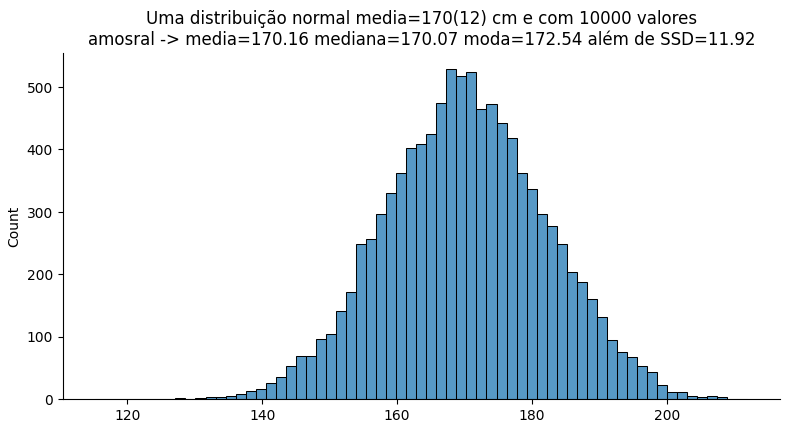
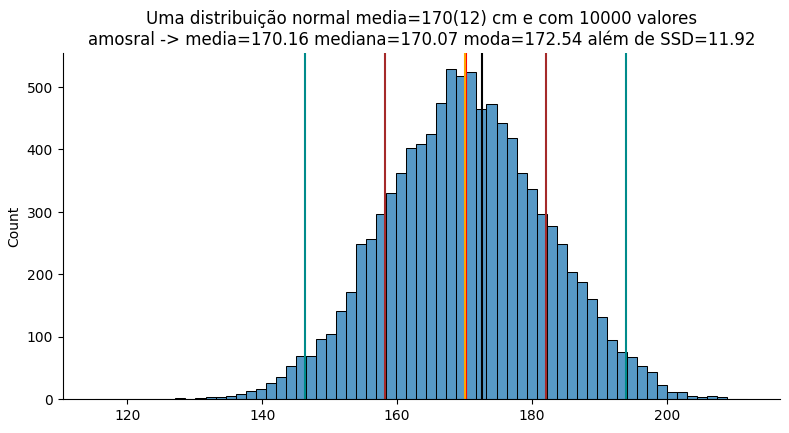
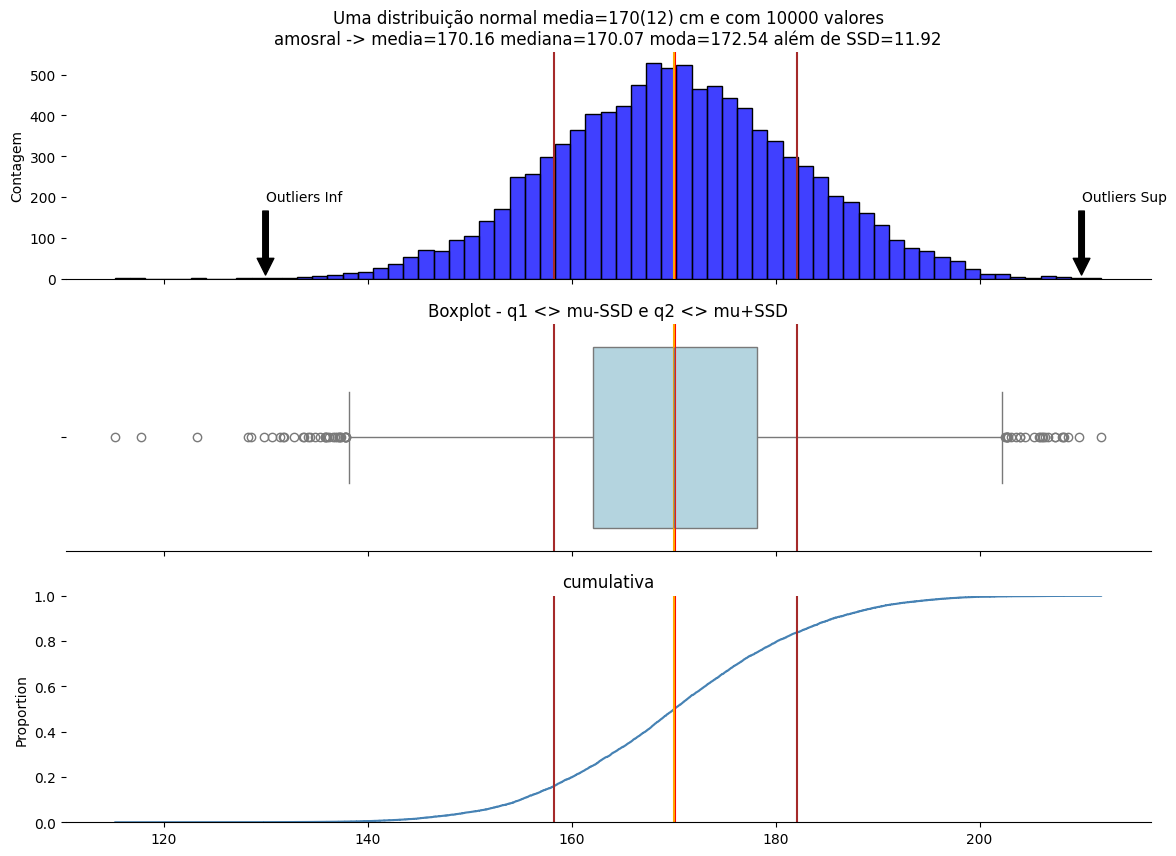
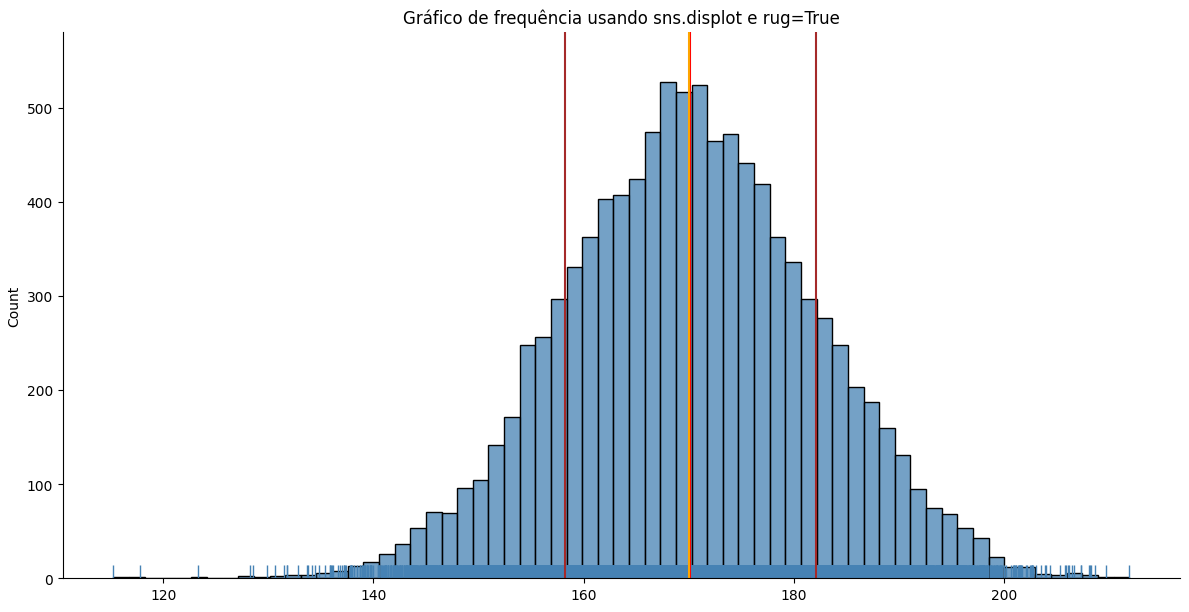
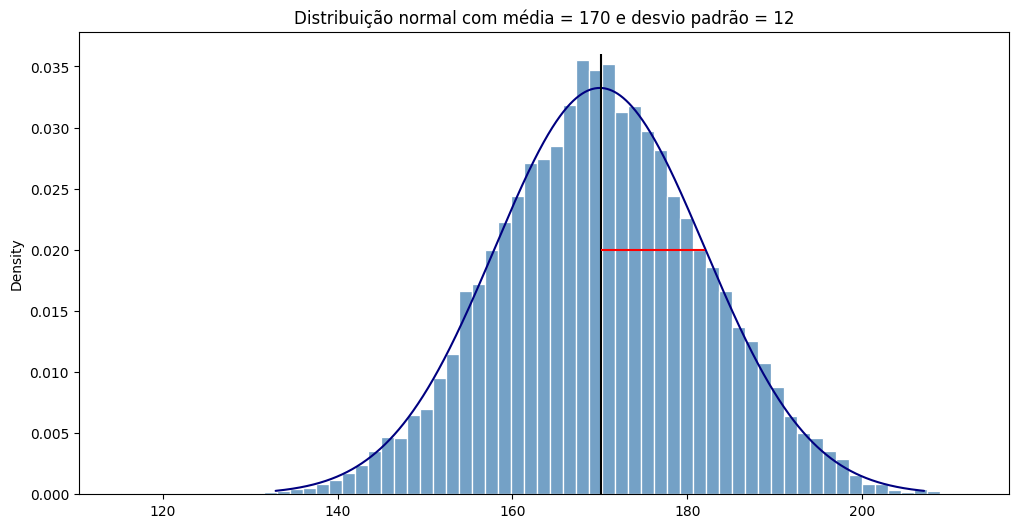
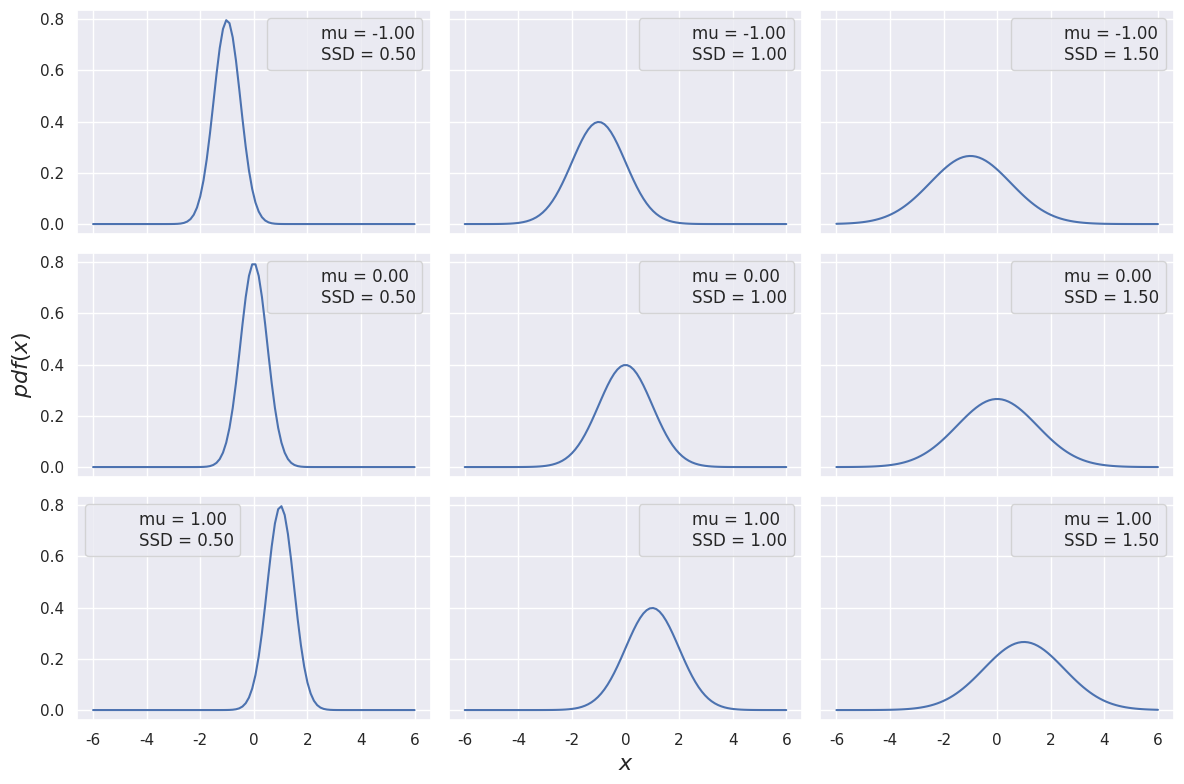
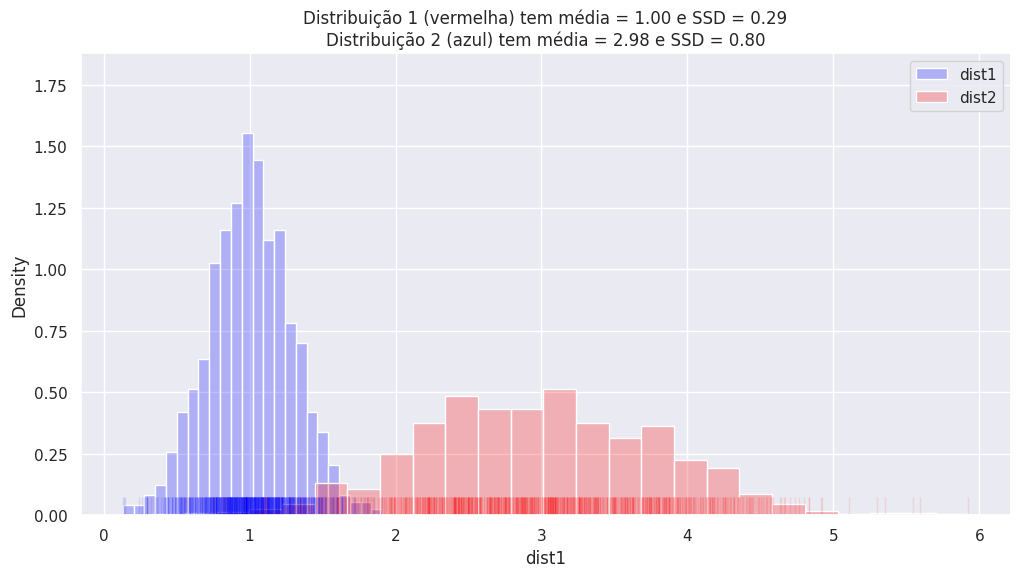
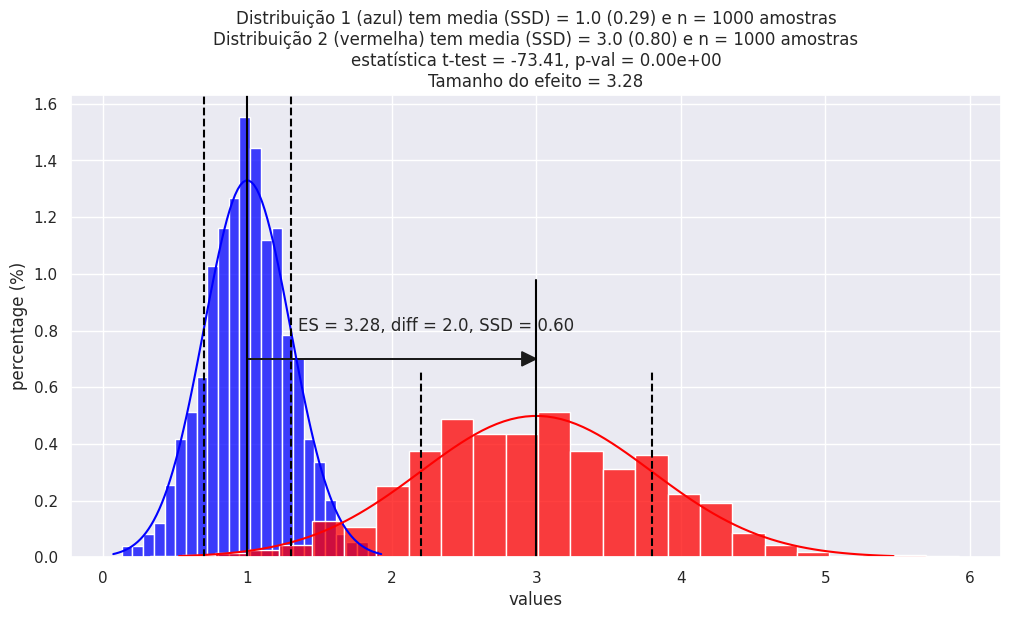
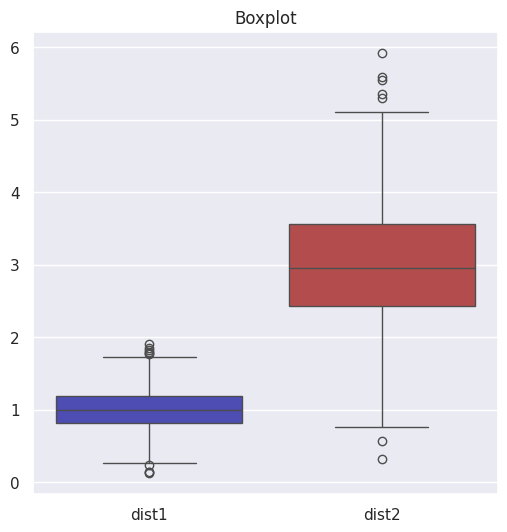
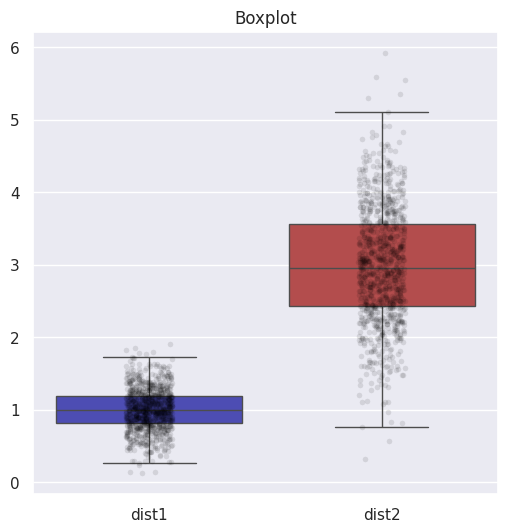
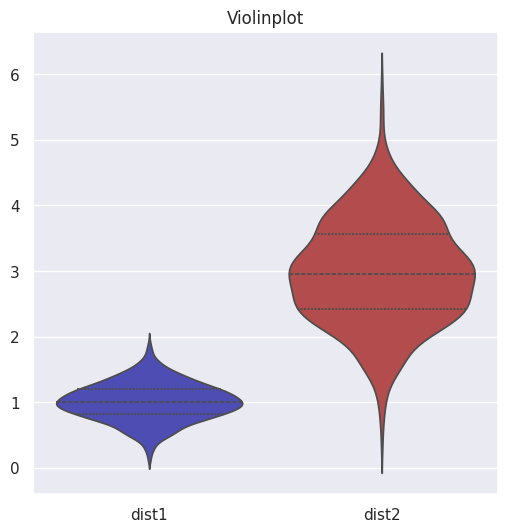
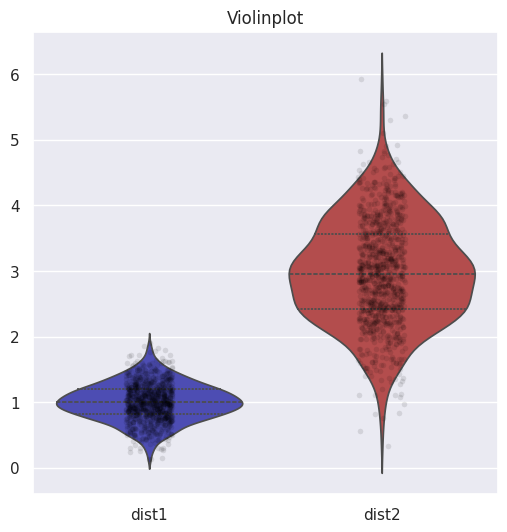

Recreate these plots in Python, in order.
from scipy import stats
import numpy as np
import pandas as pd

from statistics import mode

import seaborn as sns
import matplotlib.pyplot as plt
# %matplotlib inline







# simulação de altura
MU = 170  # cm
SSD = 12
N = 10000

#      np.random.normal(loc, scale, nsize)
#      np.random.normal(media, SD, nvezes)
vals = np.random.normal(MU, SSD, N)

#- mu = media calculada
mu = np.mean(vals)
ssd = np.std(vals)
med = np.median(vals)
mod = mode(vals)

title = f"Uma distribuição normal media={MU}({SSD}) cm e com {N} valores"
# \n --> carriage return - mudar de linha
title += f"\namosral -> media={mu:.2f} mediana={med:.2f} moda={mod:.2f} além de SSD={ssd:.2f}"

# distplot do seaborn = histograma
ax = sns.displot(vals, height=4, aspect=2)
plt.title(title);

sns.displot(vals, height=4, aspect=2)

#-- vertical line
plt.axvline(mu, color='red')
#- MU = media definida e colocada na maquina np.random.normal(MU ....)
plt.axvline(med, color='orange')
plt.axvline(mod, color='black')

#- dispersão: Desvio Padrão
plt.axvline(mu+ssd, color='brown')
plt.axvline(mu-ssd, color='brown')

plt.axvline(mu+2*ssd, color='darkcyan')
plt.axvline(mu-2*ssd, color='darkcyan')


plt.title(title);

# Set up the matplotlib figure
f, axes = plt.subplots(3, 1, figsize=(14,10), sharex=True)
sns.despine(left=True)

#------------- eixo 0 - pdf -------------------
ax=axes[0]
ax = sns.histplot(vals, kde=False, color='blue', ax=ax)
ax.set_ylabel("Contagem")
ax.set_title("Gráfico de Frequência - dados uniformemente amostrados")

ax.set_title(title)

ax.axvline(mu, color='red')
ax.axvline(med, color='orange')
ax.axvline(mu+ssd, color='brown')
ax.axvline(mu-ssd, color='brown')

# Add annotation
outlier_inf = 130
ax.annotate(
    'Outliers Inf',
    xy=(outlier_inf, 0),  # Point to annotate (arrow tip)
    xytext=(outlier_inf, 200),  # Position of the text
    arrowprops=dict(facecolor='black', shrink=0.05), # Arrow properties
    horizontalalignment='left', # Text alignment
    verticalalignment='center' # Text alignment
)

# Add annotation
outlier_sup = 210
ax.annotate(
    'Outliers Sup',
    xy=(outlier_sup, 0),  # Point to annotate (arrow tip)
    xytext=(outlier_sup, 200),  # Position of the text
    arrowprops=dict(facecolor='black', shrink=0.05), # Arrow properties
    horizontalalignment='left', # Text alignment
    verticalalignment='center' # Text alignment
)

#------------- eixo 1 - boxplot -------------------
ax=axes[1]
ax = sns.boxplot(x=vals, color='lightblue', ax=ax)
ax.set_title("Boxplot - q1 <> mu-SSD e q2 <> mu+SSD")

ax.axvline(mu, color='red')
ax.axvline(med, color='orange')
ax.axvline(mu+ssd, color='brown')
ax.axvline(mu-ssd, color='brown')

#------------- eixo2 - cumulativa -------------------
ax=axes[2]
# ecdf - cumulative
sns.ecdfplot(x=vals, color="steelblue", ax=ax)

ax.axvline(mu, color='red')
ax.axvline(med, color='orange')
ax.axvline(mu+ssd, color='brown')
ax.axvline(mu-ssd, color='brown')

ax.set_title('cumulativa');



print("Na distribuição normal a média, mediana e moda são próximas ou iguais")
f"média {mu:.3f} || mediana {med:.3f} || moda {mod:.3f} "





MU, SSD

# alguém muito baixo
# ppf = percent point function (PPF)
float(np.round(stats.norm.ppf(0.001, MU, SSD),3))

# alguém muito alto
float(np.round(stats.norm.ppf(0.999, MU, SSD),3))

# linspace -> linha de inf até sup com N divisões

val_inf = stats.norm.ppf(0.01, MU, SSD)
val_sup = stats.norm.ppf(0.99, MU, SSD)

print(f"{val_inf:.2f} - até - {val_sup:.2f}")

# lista desde val_inf até val_sup com N (10000) divisões
seqx = np.linspace(val_inf, val_sup, N)
len(seqx), seqx[:4], seqx[-4:]

# np.array -> lista de PDFs
normal_pdf = stats.norm.pdf(seqx, loc=MU, scale=SSD)
len(normal_pdf), N

g = sns.displot(x=vals, kind='hist', rug=True,
                height=6, aspect=2, color="steelblue")

plt.axvline(mu, color='red')
#- MU = media definida e colocada na maquina np.random.normal(MU ....)
plt.axvline(med, color='orange')

#- dispersão: Desvio Padrão
plt.axvline(mu+ssd, color='brown')
plt.axvline(mu-ssd, color='brown')
plt.title('Gráfico de frequência usando sns.displot e rug=True');

N, len(vals)

# 1 x 1 --> 1 plot somente
fig, ax = plt.subplots(figsize=(12, 6))

sns.set_theme(style="darkgrid")

# density --> soma(pis)=1
ax = sns.histplot(x=vals, stat='density',  color="steelblue", ax=ax)
#--- fitando a distribuição normal com mu e SSD
#---                          Percent Point Function (PPF)
val_inf = stats.norm.ppf(0.001, MU, SSD)
val_sup = stats.norm.ppf(0.999, MU, SSD)
seqx = np.linspace(val_inf, val_sup, N)

### calc as probalilidades de cada ponto em seqx
normal_pdf = stats.norm.pdf(seqx, loc=MU, scale=SSD)

# qdo função continua: distribuiçao regida por probability density function (pdf)
# ax.plot(seqx, normal_pdf, color="navy", linewidth=2)
sns.lineplot(x=seqx, y=normal_pdf, color='navy', ax=ax)

mu = np.mean(vals)
med = np.median(vals)
ssd = np.std(vals)

ax.vlines(mu, 0, 0.036, color = 'black');
ax.hlines(0.02, mu, mu+ssd, color = 'red');

title = F'Distribuição normal com média = {MU} e desvio padrão = {SSD}'
ax.set_title(title);



mu_params = [-1, 0, 1]
sd_params = [0.5, 1, 1.5]

x = np.linspace(-6, 6, 100)
f, ax = plt.subplots(len(mu_params), len(sd_params), sharex=True, sharey=True, figsize=(12,8))

for i in range(3):
    for j in range(3):
        mu = mu_params[i]
        sd = sd_params[j]
        y = stats.norm(mu, sd).pdf(x)
        ax[i,j].plot(x, y)
        ax[i,j].plot(0, 0, label=f"mu = {mu:3.2f}\nSSD = {sd:3.2f}", alpha=0)
        ax[i,j].legend(fontsize=12);

ax[2,1].set_xlabel('$x$', fontsize=16);
ax[1,0].set_ylabel('$pdf(x)$', fontsize=16);

plt.tight_layout()





MU_list = [1, 3]
SD_list = [0.3, 0.8]
N = 1000

samp1 = np.random.normal(MU_list[0], SD_list[0], N)
samp2 = np.random.normal(MU_list[1], SD_list[1], N)

#-- dataframe - distribuição 1 coluna dist1 e ...
df = pd.DataFrame([samp1, samp2]).T
df.columns=['dist1', 'dist2']
df.head(7)



colors = ['blue', 'red']

fig, ax = plt.subplots(figsize=(12, 6))
# fig = plt.figure(figsize=(12, 6))


for i in range(2):
    # histogram
    col = f'dist{(i+1)}'
    sns.histplot(df[col], stat='density', color=colors[i], fill=True, alpha=0.25, label=col, ax=ax)
    # rug
    sns.rugplot(df[f'dist{i+1}'], color=colors[i], alpha=0.1, height=0.04, ax=ax)

mu1 = df.dist1.mean()
sd1 = df.dist1.std()

mu2 = df.dist2.mean()
sd2 = df.dist2.std()


title  =   "Distribuição 1 (vermelha) tem média = %.2f e SSD = %.2f"%(mu1, sd1)
title += "\nDistribuição 2 (azul) tem média = %.2f e SSD = %.2f"%(mu2, sd2)
plt.legend()
plt.title(title);



lista = samp2
lista = np.sort(lista)

lista[:5], lista[-5:]

MU1 = MU_list[0]
SSD1 = SD_list[0]

MU2 = MU_list[1]
SSD2 = SD_list[1]

cutoff = (MU2+2*SSD2)
cutoff

lista_sig = lista[lista > cutoff]
len(lista_sig), lista_sig[:5]



cutoff = (MU2-2*SSD2)
print(cutoff)

lista_sig = lista[lista < cutoff]
len(lista_sig), lista_sig[-5:]





f"MU1 = {MU1:.1f}  e SSD1 = {SSD1:.1f}"

f"MU2 = {MU2:.1f}  e SSD2 = {SSD2:.1f}"

CV1 = SSD1/MU1
CV2 = SSD2/MU2

f"CV1 = {100*CV1:.1f}%  e CV2 = {100*CV2:.1f}%"



# desvio padrão conjunto

import math

N1 = N
N2 = N

SDpool = math.sqrt( ((N1-1)*SSD1**2 + (N2-1)*SSD2**2) / (N1+N2-2) )

f"SSD1 = {SSD1:.2f}, SSD2 = {SSD2:.2f} e SDpool = {SDpool:.2f}"

ES = (MU2 - MU1) / SDpool

# effect size - tamanho de efeito
f"MU2 = {MU2:.2f}, MU1 = {MU1:.2f} e SDpool = {SDpool:.2f} -> ES = {ES:.2f}"





colors = ['blue', 'red']

fig, ax = plt.subplots(figsize=(12, 6))

for i in range(2):
    col = 'dist%d'%(i+1)
    ax = sns.histplot(x=df[col], stat='density',  color=colors[i], ax=ax)

    val_inf = stats.norm.ppf(0.001, MU_list[i], SD_list[i])
    val_sup = stats.norm.ppf(0.999, MU_list[i], SD_list[i])

    seqx = np.linspace(val_inf, val_sup, 100)
    pdf_norms = stats.norm.pdf(seqx, MU_list[i], SD_list[i])

    sns.lineplot(x=seqx, y=pdf_norms, color=colors[i])

mu1 = df.dist1.mean()
sd1 = df.dist1.std()

mu2 = df.dist2.mean()
sd2 = df.dist2.std()

plt.axvline(x=MU_list[0], ymin=0, ymax=1.4, color='black')
plt.axvline(x=MU_list[0]+SD_list[0], ymin=0, ymax=1.0, color='black', linestyle='--')
plt.axvline(x=MU_list[0]-SD_list[0], ymin=0, ymax=1.0, color='black', linestyle='--')

plt.axvline(x=MU_list[1], ymin=0, ymax=.6, color='black')
plt.axvline(x=MU_list[1]+SD_list[1], ymin=0, ymax=.4, color='black', linestyle='--')
plt.axvline(x=MU_list[1]-SD_list[1], ymin=0, ymax=.4, color='black', linestyle='--')

head_width = 0.05

# nsamp = N*sqrt(SD_list[0]**2/n**2 + SD_list[1]**2/n**2)
n1=N
n2=N

SDpool = math.sqrt( ((n1-1)*sd1**2 + (n2-1)*sd2**2) / (n1+n2-2) )
EffSize = (mu2 - mu1) / SDpool

diff = MU_list[1]-MU_list[0]
xdiff = MU_list[1] - (diff/2)
yarrow = 0.7

sta, pval = stats.ttest_ind(df.dist1, df.dist2)
#text_stat = "t-test statistics = %.2f, p-val = %.2e"%(sta, pval)
text_stat = "estatística t-test = %.2f, p-val = %.2e"%(sta, pval)

plt.arrow(MU_list[0], yarrow, (diff-2*head_width), 0, head_width=head_width, head_length=0.1, fc='k', ec='k')

text = 'ES = %.2f, diff = %.1f, SSD = %.2f'%(EffSize, diff, SDpool)
plt.text(x=(xdiff-.65), y=(yarrow+.1), s=text)
plt.xlabel("values")
plt.ylabel("percentage (%)")

title  =   "Distribuição 1 (azul) tem media (SSD) = %.1f (%.2f) e n = %d amostras"%(mu1, sd1, N)
title += "\nDistribuição 2 (vermelha) tem media (SSD) = %.1f (%.2f) e n = %d amostras"%(mu2, sd2, N)
title += '\n' + text_stat + '\nTamanho do efeito = %.2f'%(EffSize)
plt.title(title);



seqxs = []
seqx1 = np.linspace(stats.norm.ppf(0.01, MU_list[0], SD_list[0]), stats.norm.ppf(0.99, MU_list[0], SD_list[0]), 100)
seqxs.append(seqx1)
seqx1[:5], seqx1[-10:-1]

seqx2 = np.linspace(stats.norm.ppf(0.01, MU_list[1], SD_list[1]), stats.norm.ppf(0.99, MU_list[1], SD_list[1]), 100)
seqxs.append(seqx2)
seqx2[:5], seqx2[-10:-1]

df.head(3)

df1 = pd.DataFrame(df.dist1)
df1['class'] = 'um'
df1.columns = ['val', 'class']

df2 = pd.DataFrame(df.dist2)
df2['class'] = 'dois'
df2.columns = ['val', 'class']

dfa = pd.concat([df1, df2])

len(dfa), len(df1), len(df2)



dfa.head(3)

dfa.tail(3)

df.head(2)

fig = plt.figure(figsize=(6, 6))

cols=["dist1", "dist2"]
sns.boxplot(data=df[cols], palette=['blue', 'red'], saturation=.4)
plt.title("Boxplot");

fig = plt.figure(figsize=(6, 6))

cols=["dist1", "dist2"]
sns.boxplot(data=df[cols], palette=['blue', 'red'],
            showfliers=False, saturation=.4)

sns.stripplot(data=df[cols],  color="black",
              alpha=0.1, size=4, jitter=True
             )
plt.title("Boxplot");



fig = plt.figure(figsize=(6, 6))

cols=["dist1", "dist2"]
sns.violinplot(data=df[cols], palette=['blue', 'red'], inner='quart', saturation=.4)
plt.title("Violinplot");



fig = plt.figure(figsize=(6, 6))

cols=["dist1", "dist2"]
sns.violinplot(data=df[cols], palette=['blue', 'red'], inner='quart', saturation=.4)

sns.stripplot(data=df[cols],  color="black",
              alpha=0.1, size=4, jitter=True
             )

plt.title("Violinplot");

